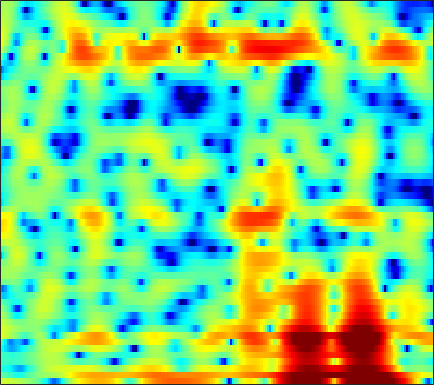

Values plotted in this chart, from the file beside it:
3.2122, 3.1262, 2.9995, 2.8643, 2.7479, 2.5989, 2.4347, 2.2925, 2.0849, 1.8452, 1.5726, 1.3423, 0.99024, 0.58156, 0.2414, -0.28362, -0.90666, -1.4542, -2.2952, -3.3271, -4.6023, -5.7654, -7.6356, -9.8761
-1.678, -1.747, -1.975, -2.356, -2.723, -3.283, -3.854, -4.213, -4.481, -4.392, -3.949, -3.446, -2.666, -1.87, -1.31, -0.652, -0.1079, 0.2245, 0.5693, 0.8156, 0.9793, 1.064, 1.153, 1.254
-4.247, -4.218, -4.4, -4.835, -5.332, -6.206, -7.263, -8.098, -8.969, -9.105, -8.278, -7.228, -5.646, -4.117, -3.078, -1.859, -0.8275, -0.1661, 0.5854, 1.209, 1.723, 2.047, 2.412, 2.713
-2.816, -2.814, -2.845, -2.904, -2.957, -3.019, -3.046, -3.024, -2.921, -2.722, -2.423, -2.138, -1.693, -1.193, -0.8012, -0.2637, 0.2539, 0.6177, 1.055, 1.436, 1.749, 1.935, 2.117, 2.212
-2.6, -2.829, -3.118, -3.358, -3.479, -3.555, -3.519, -3.414, -3.178, -2.844, -2.423, -2.069, -1.555, -1.015, -0.6029, -0.0496, 0.4779, 0.8425, 1.29, 1.682, 2.001, 2.188, 2.365, 2.437
-3.971, -5.073, -6.676, -8.168, -8.932, -9.175, -8.621, -7.979, -7.064, -6.205, -5.376, -4.738, -3.834, -2.884, -2.159, -1.203, -0.3049, 0.3098, 1.045, 1.672, 2.174, 2.473, 2.784, 2.999
-1.213, -2.949, -5.86, -9.149, -10.83, -10.38, -8.852, -8.127, -8.04, -9.052, -11.29, -13.36, -12.72, -8.432, -5.638, -2.812, -0.7957, 0.3045, 1.344, 2.007, 2.354, 2.454, 2.473, 2.451
4.415, 3.875, 3.103, 2.342, 1.816, 1.191, 0.5844, 0.09622, -0.6268, -1.439, -2.249, -2.652, -2.595, -1.832, -1.029, 0.01932, 0.8272, 1.212, 1.361, 1.012, 0.1057, -1.018, -3.25, -6.649
3.805, 3.536, 3.119, 2.679, 2.342, 1.905, 1.492, 1.209, 0.8813, 0.6166, 0.4348, 0.3516, 0.325, 0.3586, 0.3968, 0.4278, 0.368, 0.2239, -0.1458, -0.7714, -1.644, -2.487, -3.831, -5.229
3.03, 2.664, 2.119, 1.539, 1.102, 0.5619, 0.1174, -0.1237, -0.3136, -0.3322, -0.2069, -0.04641, 0.2035, 0.4589, 0.6292, 0.8096, 0.8986, 0.886, 0.7688, 0.5078, 0.1416, -0.2155, -0.7698, -1.359
2.28, 1.602, 0.5328, -0.7299, -1.816, -3.378, -4.856, -5.615, -5.731, -4.843, -3.467, -2.405, -1.128, -0.05698, 0.6053, 1.309, 1.823, 2.087, 2.3, 2.348, 2.243, 2.069, 1.736, 1.29
1.063, 0.2549, -1.033, -2.67, -4.204, -6.881, -10.64, -14.09, -14.38, -9.76, -6.131, -4.123, -2.068, -0.4933, 0.4501, 1.448, 2.203, 2.625, 3.024, 3.24, 3.278, 3.204, 2.949, 2.497
-1.234, -1.826, -2.568, -3.228, -3.667, -4.184, -4.533, -4.606, -4.414, -3.866, -3.057, -2.362, -1.409, -0.4802, 0.1716, 0.9777, 1.681, 2.144, 2.641, 3, 3.185, 3.206, 3.058, 2.705
-6.896, -7.699, -7.399, -6.245, -5.344, -4.356, -3.651, -3.286, -2.955, -2.762, -2.642, -2.55, -2.339, -1.948, -1.5, -0.7057, 0.2246, 0.9334, 1.799, 2.51, 3.034, 3.279, 3.413, 3.34
-9.742, -11.37, -9.246, -6.225, -4.586, -3.117, -2.316, -2.079, -2.199, -2.83, -4.074, -5.466, -8.003, -10.3, -9.712, -6.391, -3.207, -1.33, 0.6044, 2.011, 2.999, 3.505, 3.914, 4.037
-0.3154, -0.5307, -0.5686, -0.4014, -0.2288, -0.05422, -0.0402, -0.1943, -0.6688, -1.494, -2.718, -3.907, -5.68, -6.872, -6.639, -4.9, -2.76, -1.318, 0.2464, 1.436, 2.281, 2.713, 3.043, 3.084
1.263, 1.236, 1.219, 1.204, 1.188, 1.135, 1.003, 0.8459, 0.5318, 0.1134, -0.3603, -0.7211, -1.138, -1.393, -1.433, -1.278, -0.9416, -0.6085, -0.1263, 0.3299, 0.7137, 0.9179, 1.05, 1.005
0.9686, 1.085, 1.267, 1.452, 1.572, 1.67, 1.683, 1.625, 1.459, 1.186, 0.8102, 0.4837, 0.001641, -0.4995, -0.8497, -1.262, -1.553, -1.66, -1.627, -1.426, -1.109, -0.8403, -0.5394, -0.3291
-0.792, -0.3386, 0.4278, 1.215, 1.731, 2.266, 2.601, 2.707, 2.663, 2.399, 1.914, 1.4, 0.5067, -0.631, -1.663, -3.235, -4.856, -5.832, -6.213, -5.362, -3.953, -2.888, -1.672, -0.7832
-9.1, -5.456, -1.988, 0.3048, 1.517, 2.641, 3.315, 3.58, 3.63, 3.376, 2.829, 2.21, 1.093, -0.4362, -1.936, -4.612, -8.584, -13.11, -16.18, -9.955, -5.812, -3.76, -1.834, -0.5644
-3.341, -2.203, -0.5042, 0.9302, 1.756, 2.534, 2.963, 3.089, 3.012, 2.689, 2.141, 1.602, 0.7199, -0.3047, -1.136, -2.263, -3.25, -3.755, -3.966, -3.604, -2.852, -2.209, -1.408, -0.7639
2.249, 2.354, 2.543, 2.72, 2.797, 2.787, 2.607, 2.358, 1.897, 1.284, 0.5489, -0.05722, -0.904, -1.719, -2.276, -2.869, -3.228, -3.327, -3.253, -2.978, -2.59, -2.26, -1.835, -1.501
5.013, 4.851, 4.562, 4.178, 3.819, 3.212, 2.47, 1.814, 0.8229, -0.3044, -1.546, -2.538, -3.918, -5.293, -6.206, -6.968, -7.036, -6.618, -5.716, -4.707, -3.805, -3.244, -2.651, -2.24
6.618, 6.319, 5.796, 5.087, 4.416, 3.328, 2.016, 0.8882, -0.787, -2.54, -4.331, -5.725, -7.809, -10.68, -13.96, -22.99, -19.83, -13.58, -9.107, -6.477, -4.788, -3.952, -3.264, -2.916
6.979, 6.731, 6.231, 5.47, 4.682, 3.271, 1.333, -0.5308, -3.73, -7.649, -10.86, -10.99, -9.679, -8.866, -8.666, -8.421, -7.678, -6.686, -5.231, -4.111, -3.5, -3.352, -3.574, -4.134
4.845, 5.029, 5.085, 4.85, 4.446, 3.515, 2.057, 0.5726, -2.003, -5.107, -7.273, -6.931, -5.101, -3.406, -2.495, -1.581, -0.9425, -0.64, -0.4698, -0.6391, -1.31, -2.239, -4.26, -7.743
-2.309, -0.9287, 0.4687, 1.378, 1.76, 1.942, 1.795, 1.514, 1.029, 0.5555, 0.2467, 0.1842, 0.3243, 0.59, 0.8185, 1.063, 1.202, 1.208, 1.027, 0.6043, -0.08966, -0.8297, -2.09, -3.558
-7.852, -5.629, -3.422, -1.834, -0.9617, -0.1203, 0.4329, 0.7014, 0.9255, 1.05, 1.137, 1.191, 1.261, 1.331, 1.382, 1.411, 1.376, 1.306, 1.139, 0.8707, 0.5109, 0.1903, -0.2733, -0.7064
-6.357, -5.22, -3.785, -2.538, -1.732, -0.8491, -0.1724, 0.2196, 0.6147, 0.8848, 1.06, 1.144, 1.21, 1.244, 1.254, 1.257, 1.241, 1.213, 1.155, 1.064, 0.9235, 0.7944, 0.5865, 0.3492
-4.939, -4.106, -3.015, -2.017, -1.348, -0.5862, 0.01995, 0.3709, 0.6963, 0.8745, 0.9234, 0.8962, 0.8088, 0.6997, 0.6315, 0.595, 0.6438, 0.7247, 0.8676, 1.021, 1.138, 1.181, 1.157, 1.02
-4.48, -3.524, -2.341, -1.284, -0.601, 0.1479, 0.7073, 0.98, 1.141, 1.069, 0.7637, 0.3912, -0.252, -0.9567, -1.399, -1.684, -1.484, -1.048, -0.2907, 0.4692, 1.108, 1.459, 1.746, 1.817
-5.311, -3.893, -2.279, -0.9388, -0.106, 0.7833, 1.392, 1.662, 1.749, 1.475, 0.7718, -0.1075, -1.904, -4.695, -7.757, -12.05, -9.165, -5.722, -2.46, -0.3296, 1.055, 1.748, 2.308, 2.537
-6.682, -5.07, -3.301, -1.816, -0.8711, 0.2099, 1.034, 1.491, 1.837, 1.837, 1.437, 0.8414, -0.3931, -2.103, -3.514, -4.699, -4.032, -2.695, -0.8707, 0.5463, 1.486, 1.914, 2.166, 2.115
-7.398, -6.653, -5.613, -4.441, -3.434, -2.021, -0.6507, 0.254, 1.217, 1.882, 2.237, 2.32, 2.237, 1.998, 1.813, 1.644, 1.617, 1.681, 1.799, 1.846, 1.75, 1.536, 1.049, 0.3142
-9.385, -10.51, -12.24, -11.97, -9.604, -5.989, -2.987, -1.23, 0.5833, 1.902, 2.818, 3.285, 3.669, 3.834, 3.838, 3.715, 3.474, 3.205, 2.719, 2.069, 1.231, 0.4719, -0.7223, -2.133
-8.107, -9.47, -11.69, -11.69, -9.248, -5.565, -2.581, -0.8168, 0.9976, 2.333, 3.29, 3.796, 4.222, 4.411, 4.396, 4.18, 3.74, 3.254, 2.388, 1.249, -0.1919, -1.462, -3.381, -5.473
-3.58, -3.439, -3.123, -2.543, -1.899, -0.8444, 0.2819, 1.07, 2.008, 2.759, 3.323, 3.623, 3.868, 3.924, 3.849, 3.568, 3.04, 2.468, 1.416, -0.02273, -1.942, -3.779, -6.953, -11.27
-0.736, -0.2858, 0.2527, 0.732, 1.064, 1.481, 1.824, 2.029, 2.229, 2.354, 2.418, 2.449, 2.486, 2.498, 2.475, 2.352, 2.056, 1.677, 0.9014, -0.2367, -1.809, -3.315, -5.806, -8.798
1.035, 1.519, 2.001, 2.316, 2.436, 2.42, 2.196, 1.893, 1.291, 0.5319, -0.2373, -0.6671, -0.8445, -0.501, -0.05569, 0.5655, 1.031, 1.194, 1.149, 0.778, 0.1079, -0.5716, -1.646, -2.815
1.703, 2.193, 2.647, 2.872, 2.86, 2.565, 1.913, 1.127, -0.426, -2.781, -6.407, -10.4, -12.79, -7.551, -4.491, -1.775, -0.05721, 0.7917, 1.472, 1.744, 1.698, 1.485, 1.014, 0.3887
0.6825, 1.292, 1.896, 2.219, 2.27, 2.054, 1.499, 0.8237, -0.4382, -2.14, -4.178, -5.564, -6.106, -4.763, -3.323, -1.521, -0.1206, 0.6702, 1.414, 1.848, 2.005, 1.959, 1.698, 1.224
-1.146, -0.2615, 0.6278, 1.194, 1.425, 1.499, 1.309, 1.024, 0.4878, -0.1437, -0.7545, -1.093, -1.302, -1.19, -0.9228, -0.4275, 0.1508, 0.5666, 1.056, 1.414, 1.603, 1.623, 1.465, 1.07
-1.915, -0.8848, 0.1392, 0.8388, 1.171, 1.39, 1.374, 1.235, 0.9032, 0.4485, -0.05859, -0.4343, -0.8632, -1.143, -1.195, -1.055, -0.6866, -0.3048, 0.2511, 0.7703, 1.169, 1.353, 1.409, 1.234
-0.8598, -0.1295, 0.6488, 1.212, 1.487, 1.654, 1.608, 1.419, 0.9694, 0.2813, -0.6458, -1.502, -2.803, -4.088, -4.781, -4.837, -3.894, -2.828, -1.38, -0.1274, 0.8359, 1.354, 1.782, 1.928
-0.1293, 0.2598, 0.7448, 1.14, 1.354, 1.5, 1.449, 1.256, 0.7526, -0.08301, -1.363, -2.723, -5.323, -9.671, -16.15, -21.7, -9.821, -6.034, -2.823, -0.7094, 0.7524, 1.535, 2.242, 2.607
-2.142, -1.808, -1.254, -0.7003, -0.3343, 0.04157, 0.2278, 0.2404, 0.05115, -0.394, -1.118, -1.849, -3.028, -4.24, -4.918, -4.973, -4.017, -2.936, -1.454, -0.139, 0.9309, 1.57, 2.215, 2.618
-8.04, -6.77, -5.161, -3.859, -3.079, -2.266, -1.652, -1.315, -1.008, -0.8712, -0.8809, -0.9529, -1.136, -1.305, -1.372, -1.334, -1.105, -0.837, -0.3777, 0.1591, 0.7069, 1.109, 1.61, 2.052
-12.28, -9.701, -7.575, -6.183, -5.402, -4.478, -3.562, -2.914, -2.103, -1.411, -0.878, -0.5912, -0.3445, -0.2601, -0.261, -0.3606, -0.5148, -0.645, -0.7742, -0.7952, -0.6062, -0.3051, 0.2689, 0.9796
-5.113, -5.796, -6.793, -7.793, -8.319, -7.911, -6.365, -4.894, -3.074, -1.593, -0.5108, 0.07218, 0.5839, 0.7534, 0.6539, 0.2356, -0.5566, -1.375, -2.758, -4.192, -4.84, -4.325, -2.731, -0.9159
-0.1775, -1.963, -5.034, -9.898, -16.62, -17.9, -9.471, -6.058, -3.098, -1.048, 0.4343, 1.239, 1.915, 2.178, 2.055, 1.49, 0.3015, -1.131, -4.06, -9.311, -18.73, -11.97, -5.39, -1.977
3.565, 2.164, 0.06438, -2.031, -3.421, -4.47, -4.565, -4.048, -2.88, -1.381, 0.1434, 1.083, 2.012, 2.539, 2.668, 2.423, 1.794, 1.076, -0.07018, -1.131, -1.728, -1.653, -1.096, -0.4574
5.085, 3.993, 2.269, 0.1425, -1.692, -4.643, -8.311, -10.75, -9.205, -5.366, -2.488, -0.9052, 0.5647, 1.405, 1.712, 1.718, 1.382, 0.9868, 0.3446, -0.265, -0.6587, -0.7649, -0.6677, -0.4595
4.971, 4.154, 2.741, 0.9351, -0.7077, -3.401, -6.494, -8.14, -7.613, -5.264, -3.15, -1.941, -0.8677, -0.3076, -0.2055, -0.3985, -1.052, -1.826, -3.24, -4.955, -6.328, -6.458, -5.134, -3.165
4.138, 3.652, 2.782, 1.736, 0.8648, -0.3138, -1.349, -1.952, -2.405, -2.499, -2.368, -2.239, -2.095, -2.076, -2.199, -2.616, -3.43, -4.414, -6.452, -9.882, -16.04, -17.93, -10.48, -5.626
3.163, 2.923, 2.451, 1.796, 1.211, 0.3441, -0.5666, -1.257, -2.138, -2.932, -3.586, -3.95, -4.211, -4.263, -4.217, -4.211, -4.303, -4.486, -4.852, -5.256, -5.337, -4.97, -3.847, -2.333
2.338, 2.297, 2.055, 1.581, 1.066, 0.1714, -0.9847, -2.014, -3.644, -5.548, -7.575, -8.779, -9.286, -8.433, -7.41, -6.051, -4.939, -4.261, -3.508, -2.831, -2.145, -1.58, -0.7434, 0.1671
1.553, 1.75, 1.751, 1.471, 1.064, 0.2354, -0.974, -2.193, -4.327, -7.35, -12.01, -18.12, -22.18, -13.25, -9.869, -7.026, -5.14, -4.078, -2.942, -1.98, -1.112, -0.4901, 0.3251, 1.127
0.8395, 1.296, 1.602, 1.59, 1.389, 0.8514, 0.01532, -0.8137, -2.175, -3.752, -5.327, -6.27, -6.854, -6.584, -6.029, -5.177, -4.361, -3.817, -3.137, -2.473, -1.764, -1.176, -0.3246, 0.5685
